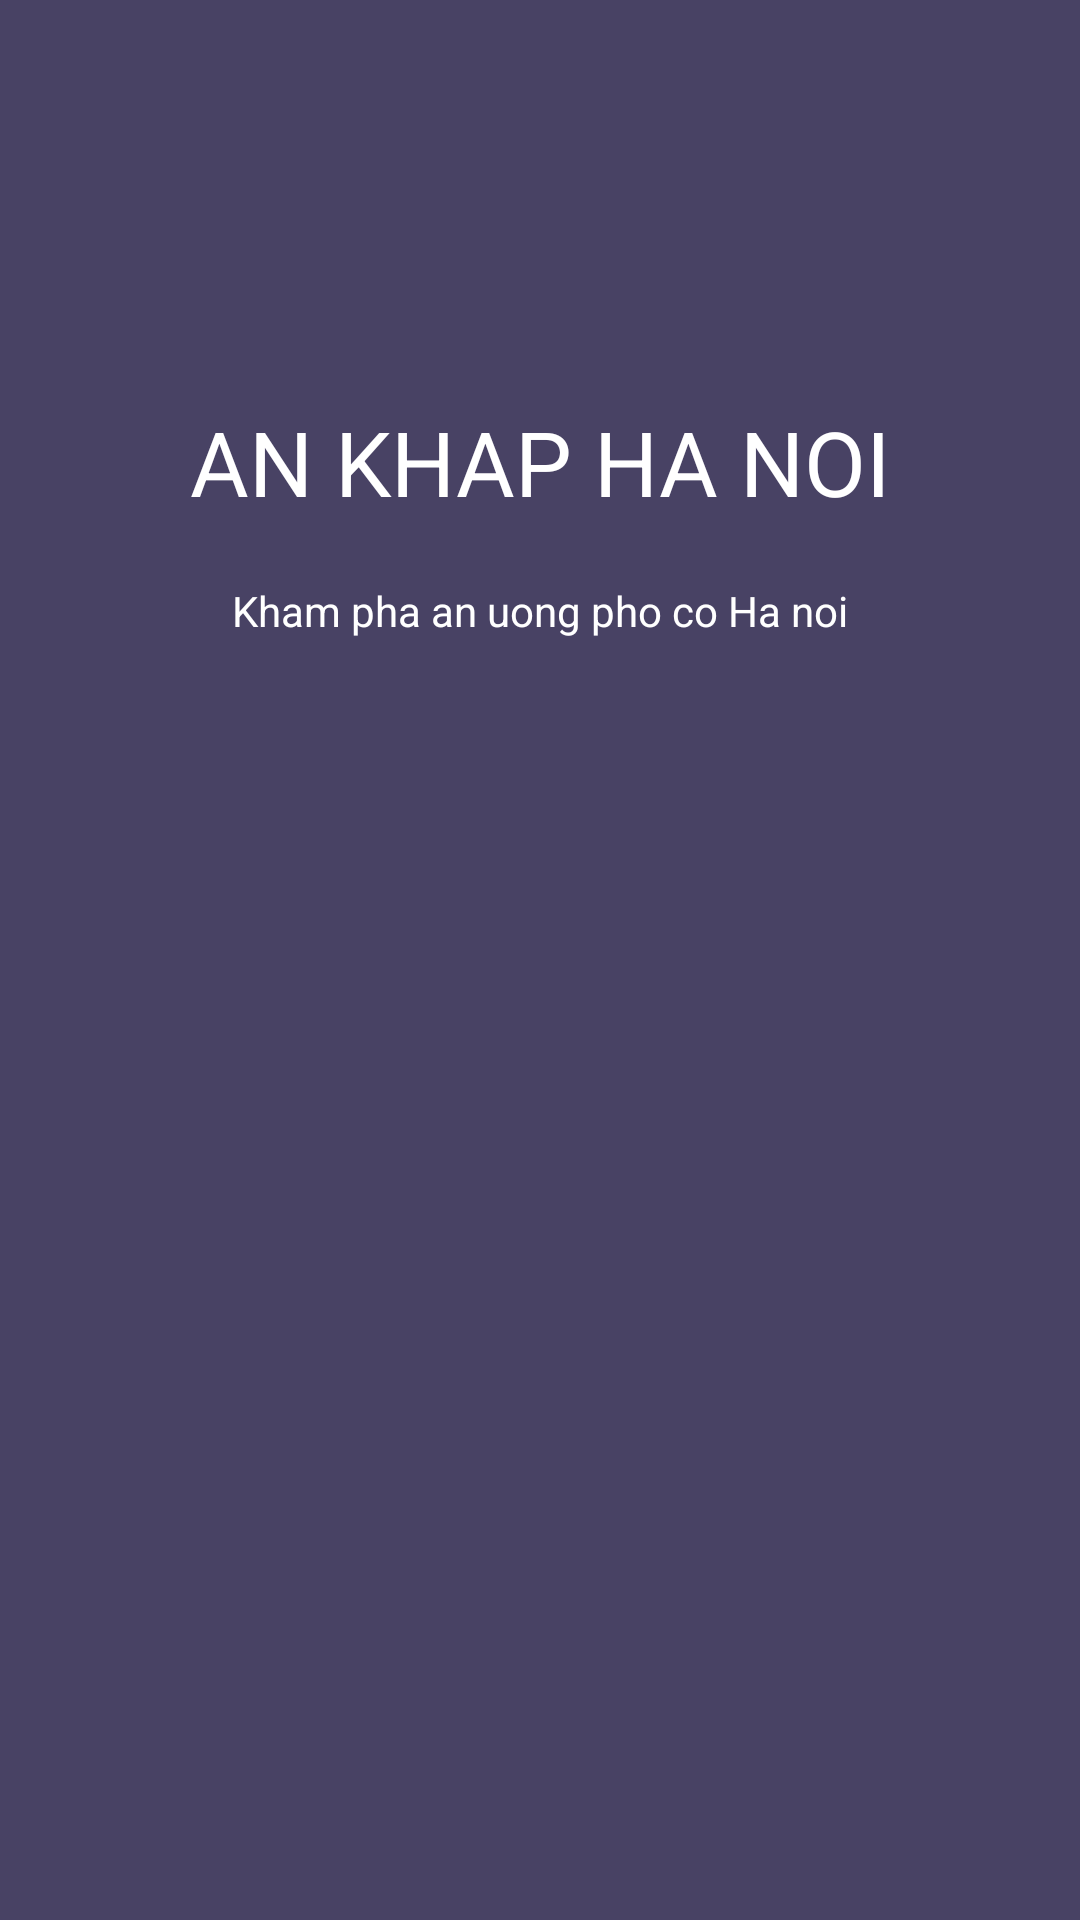

Here is an Android app screen rendered from its layout file. Give the layout XML and the strings, colors and styles it references.
<!-- AndroidManifest.xml: application theme Theme.Foodtest -->
<!-- res/layout/fragment_food.xml -->
<?xml version="1.0" encoding="utf-8"?>
<androidx.constraintlayout.widget.ConstraintLayout xmlns:android="http://schemas.android.com/apk/res/android"
    android:layout_width="match_parent"
    android:layout_height="match_parent"
    android:background="@color/material_dynamic_tertiary30"
    xmlns:app="http://schemas.android.com/apk/res-auto">

    <ImageView
        android:id="@+id/img"
        android:layout_width="wrap_content"
        android:layout_height="wrap_content"
        android:src="@drawable/ic_food"
        app:layout_constraintBottom_toBottomOf="parent"
        app:layout_constraintHorizontal_bias="0.453"
        app:layout_constraintLeft_toLeftOf="parent"
        app:layout_constraintRight_toRightOf="parent"
        app:layout_constraintTop_toTopOf="parent"
        app:layout_constraintVertical_bias="0.209" />

    <TextView
        android:id="@+id/text1"
        android:text="AN KHAP HA NOI"
        android:textSize="30dp"
        android:textColor="@color/white"
        app:layout_constraintLeft_toLeftOf="parent"
        app:layout_constraintRight_toRightOf="parent"
        app:layout_constraintTop_toBottomOf="@id/img"
        android:layout_width="wrap_content"
        android:layout_height="wrap_content"/>
    <TextView
        android:id="@+id/text2"
        android:text="Kham pha an uong pho co Ha noi"
        app:layout_constraintTop_toBottomOf="@id/text1"
        android:layout_marginTop="20dp"
        android:textColor="@color/white"
        app:layout_constraintLeft_toLeftOf="parent"
        app:layout_constraintRight_toRightOf="parent"
        android:layout_width="wrap_content"
        android:layout_height="wrap_content"/>
</androidx.constraintlayout.widget.ConstraintLayout>
<!-- resources referenced by this layout -->
<resources>
  <style name="Theme.Foodtest" parent="Theme.MaterialComponents.DayNight.DarkActionBar">
          
          <item name="colorPrimary">@color/purple_500</item>
          <item name="colorPrimaryVariant">@color/purple_700</item>
          <item name="colorOnPrimary">@color/white</item>
          
          <item name="colorSecondary">@color/teal_200</item>
          <item name="colorSecondaryVariant">@color/teal_700</item>
          <item name="colorOnSecondary">@color/black</item>
          
          <item name="android:statusBarColor">?attr/colorPrimaryVariant</item>
          
      </style>
  <!-- not gathered from this repository: default colours our renderer supplied (Android Studio template values) -->
  <color name="purple_500">#FF6200EE</color>
  <color name="purple_700">#FF3700B3</color>
  <color name="teal_200">#FF03DAC5</color>
  <color name="teal_700">#FF018786</color>
  <color name="black">#FF000000</color>
  <color name="white">#FFFFFFFF</color>
</resources>
